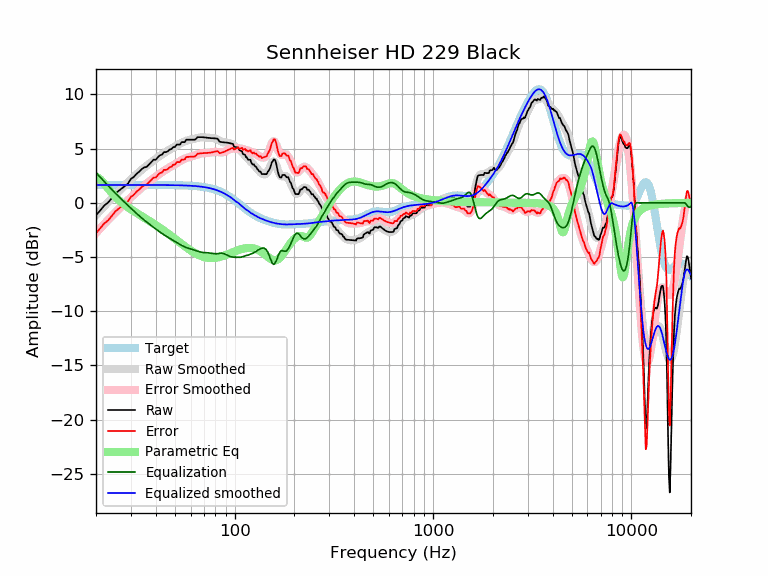

Source data for this figure (header and first rows):
frequency, raw, error, smoothed, error_smoothed, equalization, parametric_eq, equalized_raw, equalized_smoothed, target
20, -1.16, -2.81, -1.13, -2.78, 2.78, 2.44, 1.62, 1.65, 1.65
21, -0.71, -2.35, -0.71, -2.36, 2.36, 2.18, 1.65, 1.65, 1.65
22, -0.25, -1.90, -0.32, -1.96, 1.96, 1.76, 1.71, 1.65, 1.65
23, 0.02, -1.63, 0.06, -1.59, 1.59, 1.33, 1.60, 1.65, 1.65
24, 0.42, -1.23, 0.42, -1.23, 1.23, 0.93, 1.65, 1.65, 1.65
25, 0.84, -0.81, 0.75, -0.90, 0.90, 0.58, 1.74, 1.65, 1.65
26, 1.10, -0.55, 1.06, -0.59, 0.59, 0.28, 1.69, 1.65, 1.65
27, 1.33, -0.32, 1.35, -0.29, 0.29, 0.02, 1.62, 1.65, 1.65
28, 1.55, -0.09, 1.63, -0.02, 0.02, -0.21, 1.57, 1.65, 1.65
29, 1.78, 0.13, 1.90, 0.25, -0.25, -0.42, 1.53, 1.65, 1.65
30, 2.21, 0.56, 2.15, 0.50, -0.50, -0.60, 1.70, 1.65, 1.65
31, 2.38, 0.73, 2.39, 0.75, -0.75, -0.77, 1.63, 1.65, 1.65
32, 2.67, 1.02, 2.63, 0.98, -0.98, -0.93, 1.69, 1.65, 1.65
33, 2.87, 1.22, 2.84, 1.20, -1.20, -1.08, 1.67, 1.65, 1.65
34, 3.11, 1.46, 3.05, 1.40, -1.40, -1.23, 1.71, 1.65, 1.65
35, 3.26, 1.62, 3.24, 1.59, -1.59, -1.37, 1.67, 1.65, 1.65
36, 3.32, 1.67, 3.42, 1.77, -1.77, -1.51, 1.55, 1.65, 1.65
37, 3.54, 1.89, 3.59, 1.94, -1.94, -1.65, 1.60, 1.64, 1.64
38, 3.76, 2.11, 3.75, 2.11, -2.11, -1.78, 1.65, 1.64, 1.64
39, 3.98, 2.34, 3.91, 2.26, -2.26, -1.91, 1.72, 1.64, 1.64
40, 3.98, 2.33, 4.06, 2.41, -2.41, -2.04, 1.56, 1.64, 1.64
41, 4.20, 2.56, 4.20, 2.56, -2.56, -2.18, 1.64, 1.64, 1.64
42, 4.38, 2.74, 4.34, 2.70, -2.70, -2.31, 1.69, 1.64, 1.64
43, 4.44, 2.80, 4.46, 2.82, -2.82, -2.44, 1.62, 1.64, 1.64
44, 4.67, 3.04, 4.58, 2.95, -2.95, -2.57, 1.73, 1.64, 1.64
45, 4.68, 3.04, 4.70, 3.06, -3.06, -2.69, 1.62, 1.64, 1.64
46, 4.75, 3.11, 4.80, 3.17, -3.17, -2.82, 1.58, 1.64, 1.64
47, 4.91, 3.28, 4.91, 3.27, -3.27, -2.95, 1.64, 1.63, 1.63
48, 4.96, 3.33, 5.01, 3.37, -3.37, -3.07, 1.59, 1.63, 1.63
49, 5.14, 3.52, 5.10, 3.47, -3.47, -3.20, 1.67, 1.63, 1.63
50, 5.15, 3.52, 5.20, 3.57, -3.57, -3.32, 1.58, 1.63, 1.63
51, 5.37, 3.75, 5.29, 3.67, -3.67, -3.44, 1.71, 1.62, 1.62
52, 5.37, 3.75, 5.38, 3.76, -3.76, -3.56, 1.62, 1.62, 1.62
53, 5.37, 3.76, 5.46, 3.85, -3.85, -3.67, 1.53, 1.62, 1.62
54, 5.60, 3.99, 5.54, 3.93, -3.93, -3.79, 1.67, 1.61, 1.61
55, 5.60, 3.99, 5.61, 4.00, -4.00, -3.90, 1.59, 1.61, 1.61
56, 5.60, 4.00, 5.67, 4.07, -4.07, -4.00, 1.53, 1.60, 1.60
57, 5.82, 4.23, 5.72, 4.13, -4.13, -4.11, 1.70, 1.60, 1.60
58, 5.82, 4.23, 5.77, 4.18, -4.18, -4.21, 1.65, 1.59, 1.59
59, 5.82, 4.24, 5.80, 4.22, -4.22, -4.30, 1.61, 1.58, 1.58
60, 5.82, 4.25, 5.83, 4.25, -4.25, -4.39, 1.57, 1.58, 1.58
61, 5.82, 4.26, 5.86, 4.29, -4.29, -4.48, 1.53, 1.57, 1.57
62, 5.82, 4.26, 5.89, 4.33, -4.33, -4.56, 1.50, 1.56, 1.56
63, 5.82, 4.28, 5.92, 4.37, -4.37, -4.63, 1.46, 1.55, 1.55
64, 5.92, 4.39, 5.95, 4.41, -4.41, -4.70, 1.51, 1.54, 1.54
65, 6.06, 4.53, 5.98, 4.46, -4.46, -4.77, 1.60, 1.53, 1.53
66, 6.06, 4.55, 6.01, 4.50, -4.50, -4.82, 1.56, 1.51, 1.51
67, 6.06, 4.56, 6.03, 4.53, -4.53, -4.88, 1.53, 1.50, 1.50
68, 6.06, 4.57, 6.05, 4.56, -4.56, -4.92, 1.50, 1.49, 1.49
69, 6.05, 4.58, 6.05, 4.58, -4.58, -4.97, 1.47, 1.47, 1.47
70, 6.04, 4.59, 6.04, 4.59, -4.59, -5.00, 1.45, 1.45, 1.45
71, 6.03, 4.59, 6.03, 4.60, -4.60, -5.03, 1.43, 1.44, 1.44
72, 6.01, 4.60, 6.02, 4.60, -4.60, -5.06, 1.41, 1.42, 1.42
73, 6.00, 4.60, 6.01, 4.61, -4.61, -5.07, 1.38, 1.40, 1.40
74, 5.98, 4.61, 6.00, 4.62, -4.62, -5.09, 1.36, 1.37, 1.37
75, 5.97, 4.62, 5.99, 4.64, -4.64, -5.10, 1.33, 1.35, 1.35
76, 5.96, 4.64, 5.98, 4.66, -4.66, -5.10, 1.31, 1.32, 1.32
77, 5.96, 4.66, 5.97, 4.68, -4.68, -5.10, 1.28, 1.30, 1.30
78, 5.96, 4.69, 5.96, 4.69, -4.69, -5.10, 1.26, 1.27, 1.27
79, 5.95, 4.71, 5.94, 4.70, -4.70, -5.09, 1.25, 1.24, 1.24
... 553 more rows
